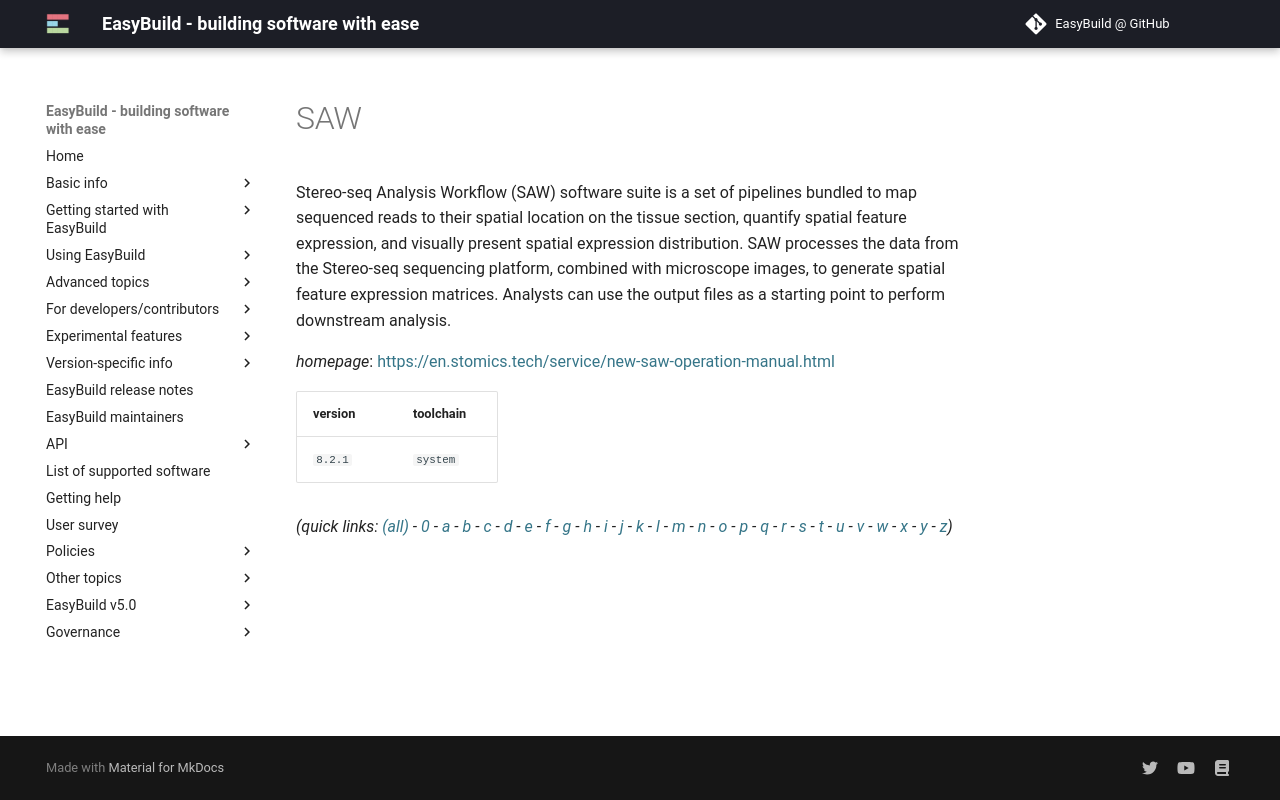

repository: easybuilders/easybuild-docs · page: version-specific/supported-software/s/SAW/index.html · generator: mkdocs

---
search:
  boost: 0.5
---
# SAW

Stereo-seq Analysis Workflow (SAW) software suite is a set of  pipelines bundled to map sequenced reads to their spatial location on the tissue  section, quantify spatial feature expression, and visually present spatial expression  distribution. SAW processes the data from the Stereo-seq sequencing platform, combined  with microscope images, to generate spatial feature expression matrices. Analysts can  use the output files as a starting point to perform downstream analysis.

*homepage*: <https://en.stomics.tech/service/new-saw-operation-manual.html>

version | toolchain
--------|----------
``8.2.1`` | ``system``


*(quick links: [(all)](../index.md) - [0](../0/index.md) - [a](../a/index.md) - [b](../b/index.md) - [c](../c/index.md) - [d](../d/index.md) - [e](../e/index.md) - [f](../f/index.md) - [g](../g/index.md) - [h](../h/index.md) - [i](../i/index.md) - [j](../j/index.md) - [k](../k/index.md) - [l](../l/index.md) - [m](../m/index.md) - [n](../n/index.md) - [o](../o/index.md) - [p](../p/index.md) - [q](../q/index.md) - [r](../r/index.md) - [s](../s/index.md) - [t](../t/index.md) - [u](../u/index.md) - [v](../v/index.md) - [w](../w/index.md) - [x](../x/index.md) - [y](../y/index.md) - [z](../z/index.md))*
